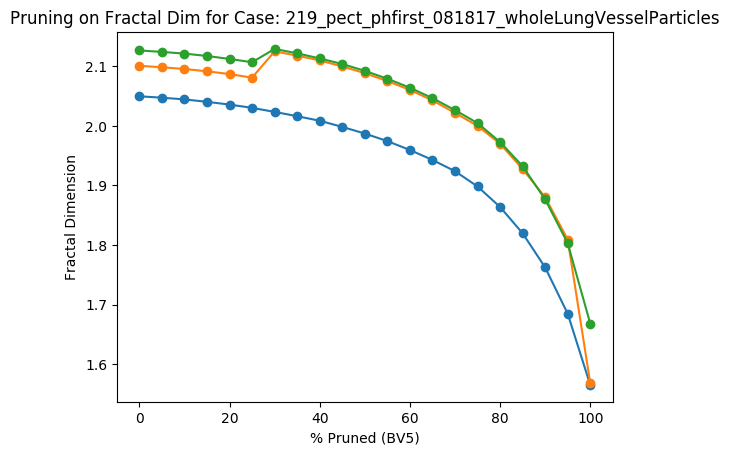

The file beside this chart, header and first rows:
Percent Threshold (BV5), Fractal Dimension
0, 2.126
5, 2.124
10, 2.121
15, 2.117
20, 2.112
25, 2.107
30, 2.129
35, 2.122
40, 2.113
45, 2.104
50, 2.092
55, 2.079
60, 2.064
65, 2.046
70, 2.026
75, 2.005
80, 1.973
85, 1.932
90, 1.877
95, 1.803
100, 1.668
